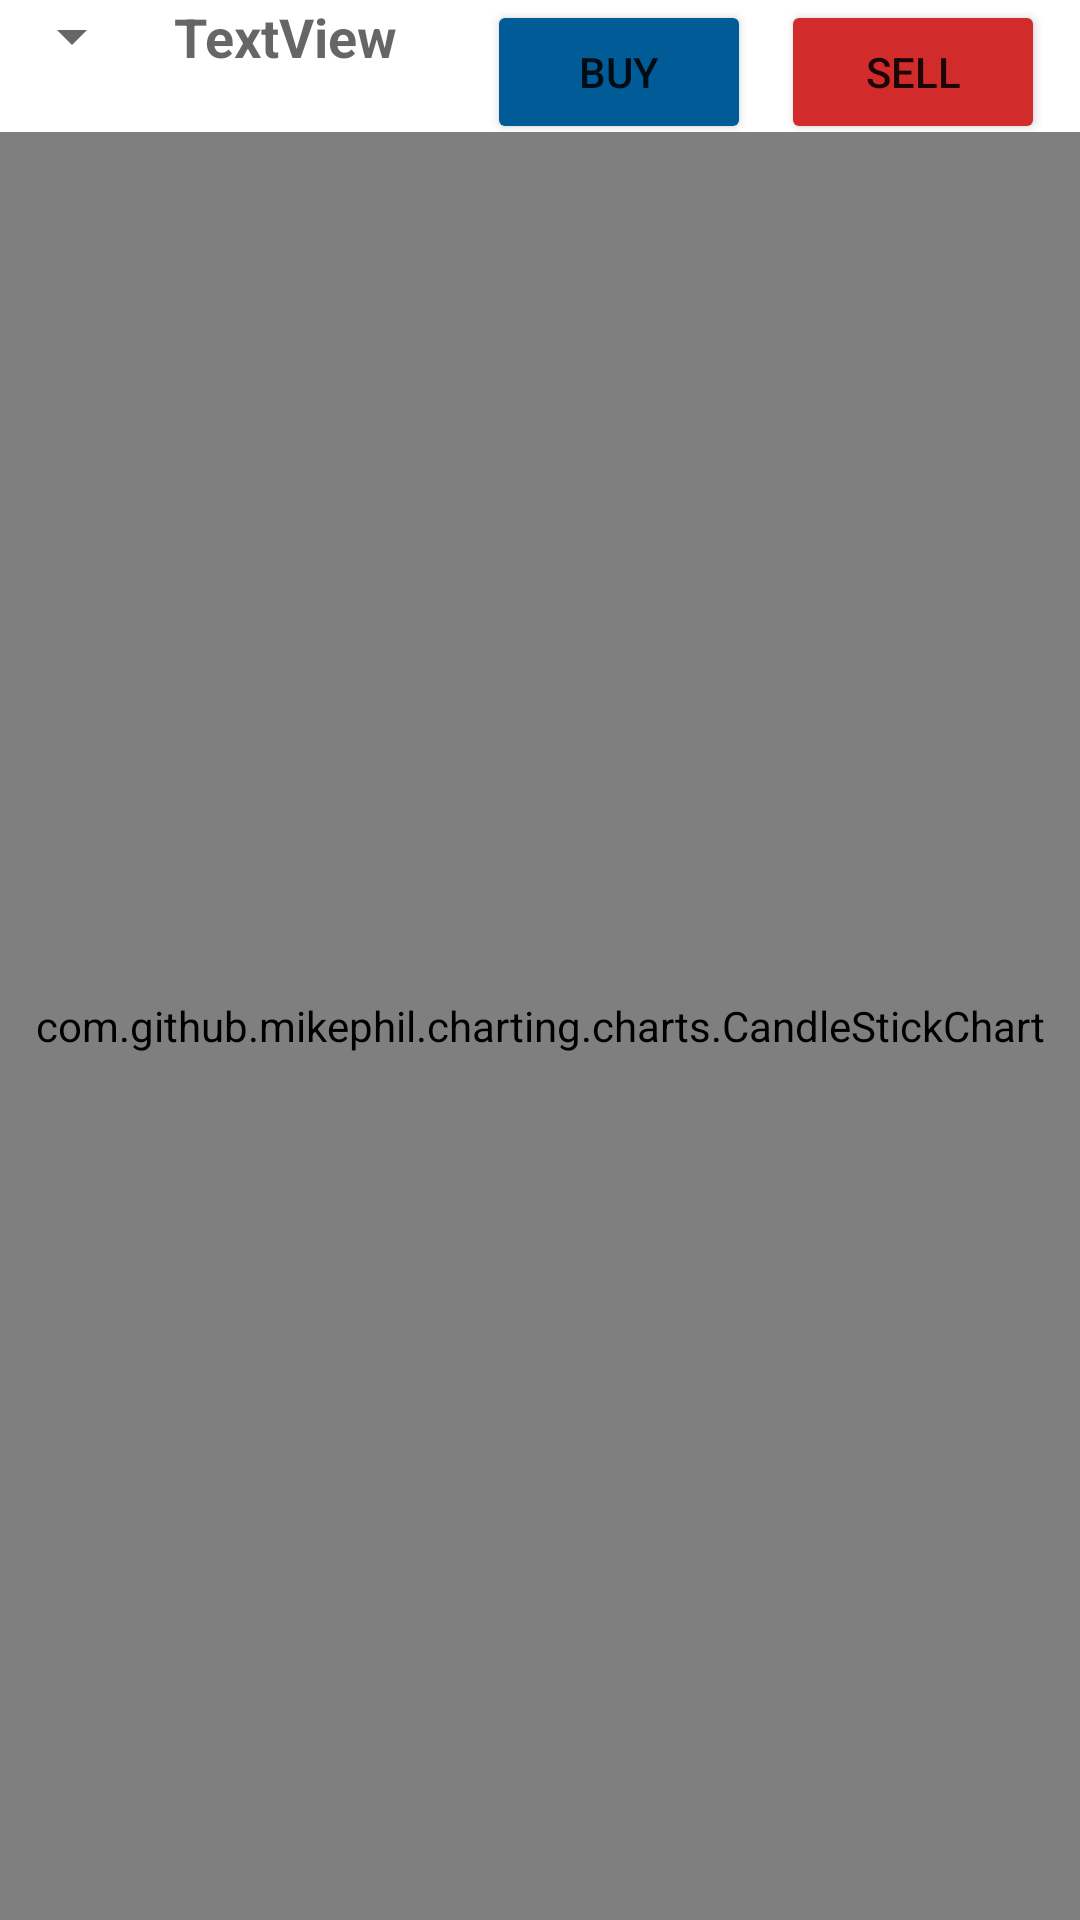

Here is an Android app screen rendered from its layout file. Give the layout XML and the strings, colors and styles it references.
<!-- AndroidManifest.xml: application theme Theme.StocksMaster -->
<!-- res/layout/activity_stock_analytics.xml -->
<?xml version="1.0" encoding="utf-8"?>
<RelativeLayout xmlns:android="http://schemas.android.com/apk/res/android"
    xmlns:app="http://schemas.android.com/apk/res-auto"
    xmlns:tools="http://schemas.android.com/tools"
    android:layout_width="match_parent"
    android:layout_height="match_parent"
    tools:context=".StockAnalytics">

    <Spinner
        android:id="@+id/spinner"
        android:layout_width="wrap_content"
        android:layout_height="wrap_content" />

    <TextView
        android:id="@+id/symbolTextView"
        android:layout_width="wrap_content"
        android:layout_height="wrap_content"
        android:layout_toEndOf="@id/spinner"
        android:layout_marginStart="10dp"
        android:textAppearance="?android:attr/textAppearanceMedium"
        android:textStyle="bold"
        android:layout_marginBottom="10dp"
        android:text="TextView" />

    <Button
        android:id="@+id/buyButton"
        android:layout_width="wrap_content"
        android:layout_height="wrap_content"
        android:layout_marginStart="30dp"
        android:layout_toEndOf="@id/symbolTextView"
        android:backgroundTint="@color/darkBlue"
        android:layout_marginBottom="10dp"
        android:onClick="launchBuy"
        android:text="@string/buy" />

    <Button
        android:id="@+id/sellButton"
        android:layout_width="wrap_content"
        android:layout_height="wrap_content"
        android:layout_marginStart="10dp"
        android:layout_toEndOf="@id/buyButton"
        android:backgroundTint="@color/lightRed"
        android:layout_marginBottom="10dp"
        android:onClick="launchSell"
        android:text="@string/sell" />

    <com.github.mikephil.charting.charts.CandleStickChart
        android:id="@+id/chart1"
        android:layout_marginTop="20dp"
        android:layout_width="match_parent"
        android:layout_height="match_parent"
        android:layout_below="@+id/spinner">

    </com.github.mikephil.charting.charts.CandleStickChart>


</RelativeLayout>
<!-- resources referenced by this layout -->
<resources>
  <color name="darkBlue">#005b96</color>
  <color name="lightRed">#D22B2B</color>
  <string name="buy">Buy</string>
  <string name="sell">Sell</string>
  <style name="Theme.StocksMaster" parent="Theme.MaterialComponents.DayNight.DarkActionBar">
          
          <item name="colorPrimary">@color/purple_500</item>
          <item name="colorPrimaryVariant">@color/purple_700</item>
          <item name="colorOnPrimary">@color/white</item>
          
          <item name="colorSecondary">@color/teal_200</item>
          <item name="colorSecondaryVariant">@color/teal_700</item>
          <item name="colorOnSecondary">@color/black</item>
          
          <item name="android:statusBarColor">?attr/colorPrimaryVariant</item>
          
      </style>
  <color name="purple_500">#FF6200EE</color>
  <color name="purple_700">#FF3700B3</color>
  <color name="white">#FFFFFFFF</color>
  <color name="teal_200">#FF03DAC5</color>
  <color name="teal_700">#FF018786</color>
  <color name="black">#FF000000</color>
</resources>
